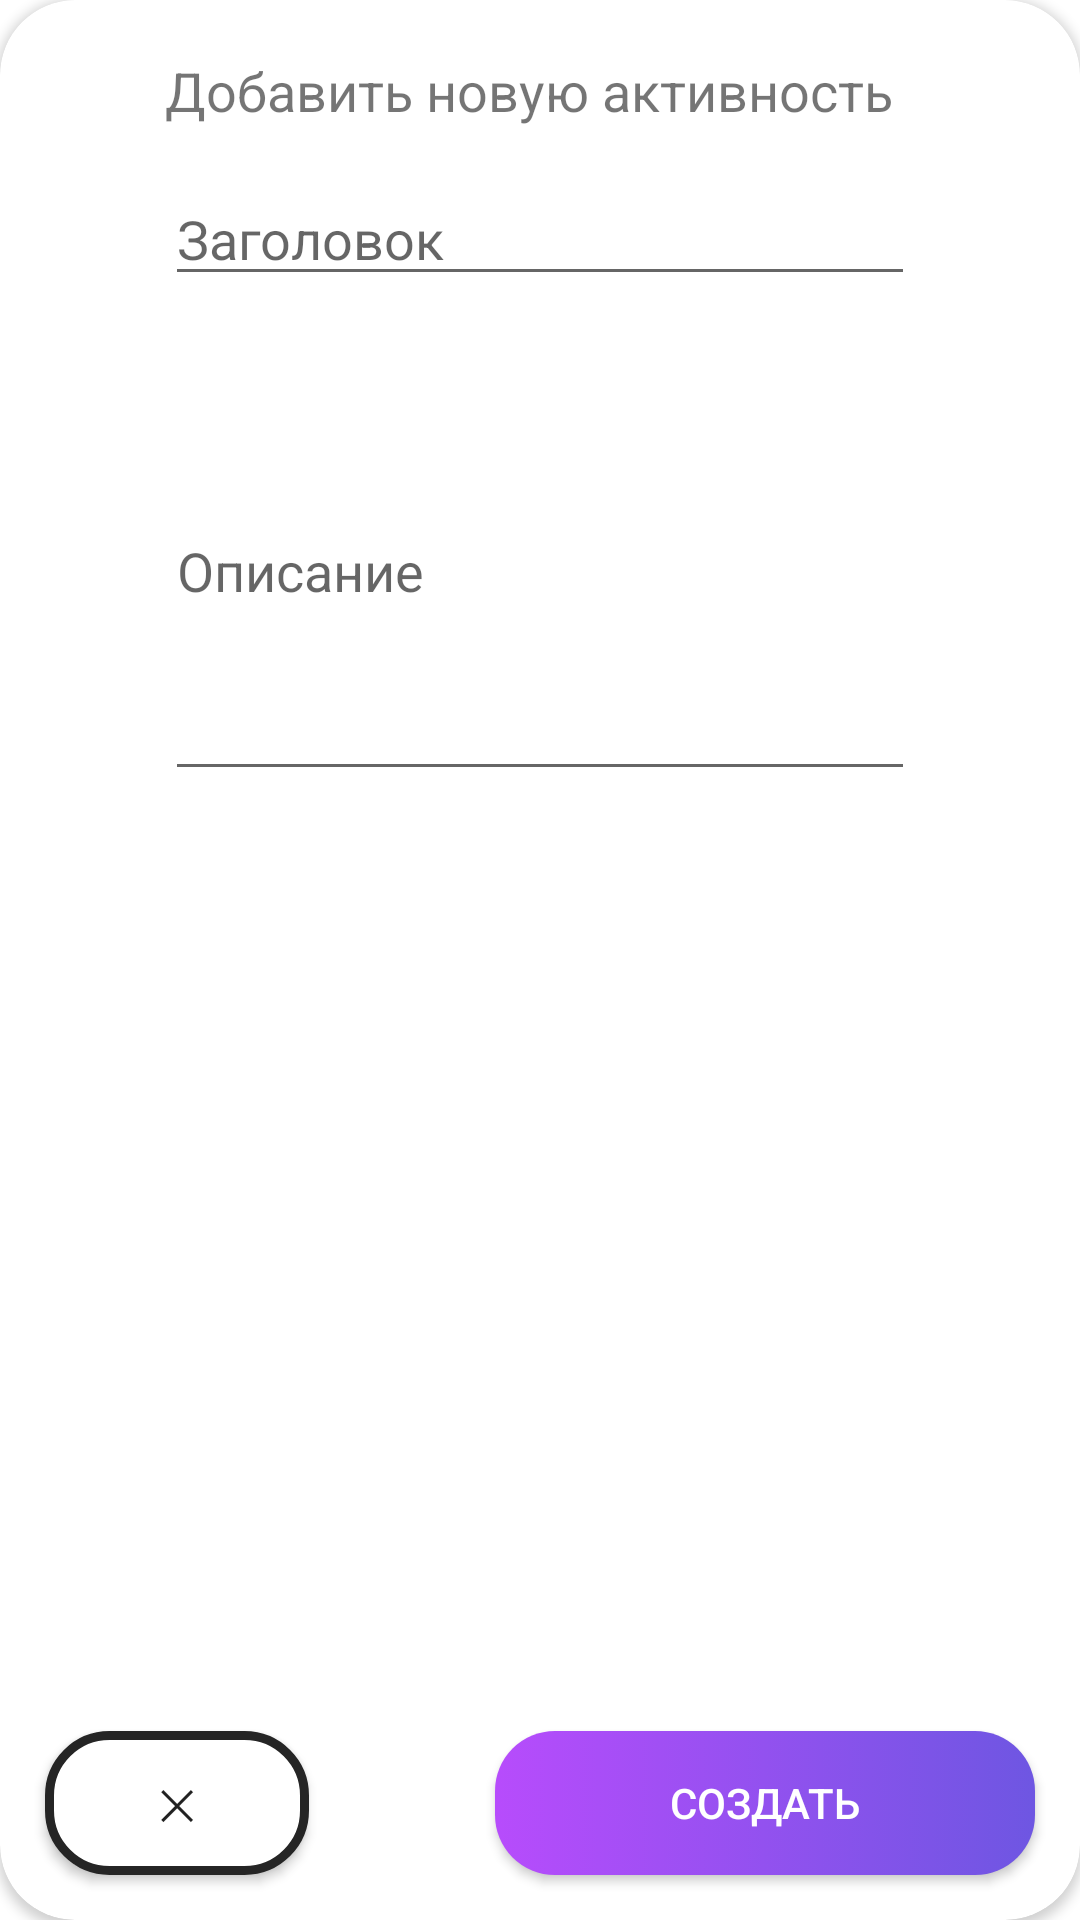

Here is an Android app screen rendered from its layout file. Give the layout XML and the strings, colors and styles it references.
<!-- AndroidManifest.xml: application theme Theme.StopLyingDown -->
<!-- res/layout/add_activity_dialog.xml -->
<?xml version="1.0" encoding="utf-8"?>
<androidx.constraintlayout.widget.ConstraintLayout xmlns:android="http://schemas.android.com/apk/res/android"
    xmlns:app="http://schemas.android.com/apk/res-auto"
    xmlns:tools="http://schemas.android.com/tools"
    android:layout_width="300dp"
    android:layout_gravity="center"
    android:layout_height="350dp">

    <androidx.cardview.widget.CardView
        android:layout_width="match_parent"
        app:cardCornerRadius="25dp"
        android:layout_height="match_parent" >

        <androidx.constraintlayout.widget.ConstraintLayout
            android:layout_width="match_parent"
            android:layout_height="match_parent">

            <TextView
                android:id="@+id/textView37"
                android:layout_width="250dp"
                android:layout_height="wrap_content"
                android:layout_marginTop="18dp"
                android:text="Добавить новую активность"
                android:textSize="18sp"
                app:layout_constraintEnd_toEndOf="parent"
                app:layout_constraintStart_toStartOf="parent"
                app:layout_constraintTop_toTopOf="parent" />

            <EditText
                android:id="@+id/activity_header"
                android:layout_marginTop="15dp"
                android:layout_width="250dp"
                android:layout_height="wrap_content"
                android:ems="10"
                android:inputType="text"
                android:hint="Заголовок"
                app:layout_constraintStart_toStartOf="@+id/textView37"
                app:layout_constraintTop_toBottomOf="@+id/textView37" />

            <EditText
                android:id="@+id/activity_description"
                android:layout_marginTop="15dp"
                android:layout_width="250dp"
                android:layout_height="150dp"
                android:textAlignment="textStart"
                android:ems="10"
                android:inputType="text"
                android:hint="Описание"
                app:layout_constraintStart_toStartOf="@+id/activity_header"
                app:layout_constraintTop_toBottomOf="@+id/activity_header" />

            <androidx.appcompat.widget.AppCompatButton
                android:id="@+id/cancel_button_activity"
                android:layout_width="wrap_content"
                android:layout_height="wrap_content"
                android:background="@drawable/button_empty"
                android:text="✕"
                android:layout_marginBottom="15dp"
                android:layout_marginLeft="15dp"
                android:width="80dp"

                app:layout_constraintBottom_toBottomOf="parent"
                app:layout_constraintStart_toStartOf="parent" />

            <androidx.appcompat.widget.AppCompatButton
                android:id="@+id/accept_button_activity"
                android:layout_width="wrap_content"
                android:layout_height="wrap_content"
                android:text="Создать"
                android:textColor="@color/white"
                android:width="180dp"
                android:layout_marginBottom="15dp"
                android:layout_marginRight="15dp"
                android:background="@drawable/button_bakcground"
                app:layout_constraintBottom_toBottomOf="parent"
                app:layout_constraintEnd_toEndOf="parent" />

        </androidx.constraintlayout.widget.ConstraintLayout>

    </androidx.cardview.widget.CardView>

</androidx.constraintlayout.widget.ConstraintLayout>
<!-- resources referenced by this layout -->
<resources>
  <color name="white">#FFFFFFFF</color>
  <!-- drawable button_bakcground (drawable) -->
  <?xml version="1.0" encoding="utf-8"?>
  <selector xmlns:android="http://schemas.android.com/apk/res/android">
  <item>
      <shape android:shape="rectangle">
          <corners android:radius="20dp"/>
          <gradient android:startColor="#B74CFC" android:endColor="#6E56E2" android:angle="0"/>
      </shape>
  </item>
  </selector>
  <!-- drawable button_empty (drawable) -->
  <?xml version="1.0" encoding="utf-8"?>
  <selector xmlns:android="http://schemas.android.com/apk/res/android">
      <item>
          <shape android:shape="rectangle">
              <corners android:radius="20dp"/>
              <gradient android:startColor="#FFFFFF" android:endColor="#FFFFFF" android:angle="0"/>
              <stroke android:width="3dp" android:color="@color/black"/>
          </shape>
      </item>
  </selector>
  <style name="Theme.StopLyingDown" parent="Theme.MaterialComponents.DayNight.NoActionBar">
          
          <item name="colorPrimary">@color/purple_500</item>
          <item name="colorPrimaryVariant">@color/purple_700</item>
          <item name="colorOnPrimary">@color/white</item>
          
          <item name="colorSecondary">@color/teal_200</item>
          <item name="colorSecondaryVariant">@color/teal_700</item>
          <item name="colorOnSecondary">@color/black</item>
          
          <item name="android:statusBarColor">?attr/colorPrimaryVariant</item>
          
      </style>
  <color name="black">#252525</color>
  <color name="purple_500">#FF6200EE</color>
  <color name="purple_700">#FF3700B3</color>
  <color name="teal_200">#FF03DAC5</color>
  <color name="teal_700">#FF018786</color>
</resources>
